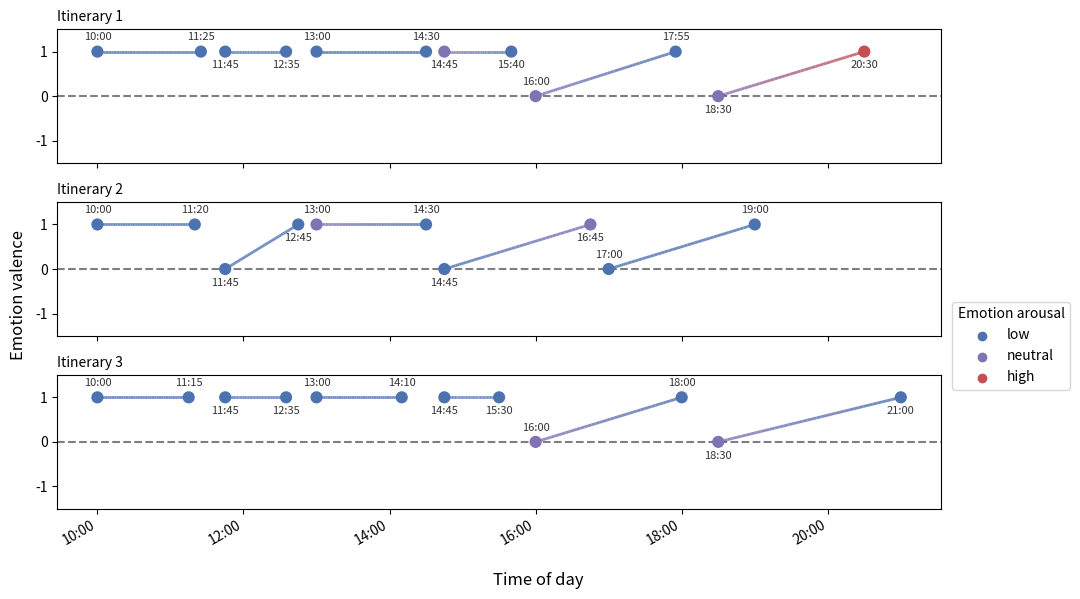

This figure's Python source:
import matplotlib.pyplot as plt
import matplotlib.dates as mdates
from matplotlib.collections import LineCollection
from matplotlib import colors as mcolors
from datetime import datetime
import numpy as np

# Example data
"""
itineraries = [
    {
        "name": "Itinerary 1",
        "timestamps": [
            "10:00",
            "11:25",
            "11:45",
            "12:35",
            "13:00",
            "14:30",
            "14:45",
            "15:40",
            "16:00",
            "17:55",
            "18:30",
            "20:30",
        ],
        "valence": [1, 1, 1, 1, 1, 1, 1, 1, 1, 1, 1, 1],
        "arousal": [
            "neutral",
            "high",
            "high",
            "high",
            "high",
            "high",
            "high",
            "high",
            "high",
            "high",
            "high",
            "high",
        ],
    },
    {
        "name": "Itinerary 2",
        "timestamps": [
            "10:00",
            "11:20",
            "11:45",
            "12:45",
            "13:00",
            "14:30",
            "14:45",
            "16:45",
            "17:00",
            "19:00",
        ],
        "valence": [1, 1, 1, 1, 1, 1, 1, 1, 1, 1],
        "arousal": [
            "neutral",
            "high",
            "high",
            "high",
            "high",
            "high",
            "high",
            "high",
            "high",
            "neutral",
        ],
    },
    {
        "name": "Itinerary 3",
        "timestamps": [
            "10:00",
            "11:15",
            "11:45",
            "12:35",
            "13:00",
            "14:10",
            "14:45",
            "15:30",
            "16:00",
            "18:00",
            "18:30",
            "21:00",
        ],
        "valence": [1, 1, 1, 1, 1, 1, 1, 1, 1, 1, 1, 1],
        "arousal": [
            "neutral",
            "neutral",
            "neutral",
            "high",
            "high",
            "high",
            "high",
            "high",
            "high",
            "high",
            "high",
            "high",
        ],
    },
]
"""

itineraries = [
    {
        "name": "Itinerary 1",
        "timestamps": [
            "10:00",
            "11:25",
            "11:45",
            "12:35",
            "13:00",
            "14:30",
            "14:45",
            "15:40",
            "16:00",
            "17:55",
            "18:30",
            "20:30",
        ],
        "valence": [1, 1, 1, 1, 1, 1, 1, 1, 0, 1, 0, 1],
        "arousal": [
            "low",
            "low",
            "low",
            "low",
            "low",
            "low",
            "neutral",
            "low",
            "neutral",
            "low",
            "neutral",
            "high",
        ],
    },
    {
        "name": "Itinerary 2",
        "timestamps": [
            "10:00",
            "11:20",
            "11:45",
            "12:45",
            "13:00",
            "14:30",
            "14:45",
            "16:45",
            "17:00",
            "19:00",
        ],
        "valence": [1, 1, 0, 1, 1, 1, 0, 1, 0, 1],
        "arousal": [
            "low",
            "low",
            "low",
            "low",
            "neutral",
            "low",
            "low",
            "neutral",
            "low",
            "low",
        ],
    },
    {
        "name": "Itinerary 3",
        "timestamps": [
            "10:00",
            "11:15",
            "11:45",
            "12:35",
            "13:00",
            "14:10",
            "14:45",
            "15:30",
            "16:00",
            "18:00",
            "18:30",
            "21:00",
        ],
        "valence": [1, 1, 1, 1, 1, 1, 1, 1, 0, 1, 0, 1],
        "arousal": [
            "low",
            "low",
            "low",
            "low",
            "low",
            "low",
            "low",
            "low",
            "neutral",
            "low",
            "neutral",
            "low",
        ],
    },
]

color_map = {
    "low": "#4C72B0",  # muted blue
    "neutral": "#8172B3",  # soft purple
    "high": "#C44E52",  # muted red
}

valence_to_y = {-1: 0, 0: 1, 1: 2}


# -----------------------------
# Helper: gradient line
# -----------------------------
def gradient_line(ax, x, y, color_start, color_end, n_segments=40):
    x_num = mdates.date2num(x)
    xs = np.linspace(x_num[0], x_num[1], n_segments)
    ys = np.linspace(y[0], y[1], n_segments)

    segments = [[(xs[i], ys[i]), (xs[i + 1], ys[i + 1])] for i in range(n_segments - 1)]

    c1 = np.array(mcolors.to_rgba(color_start))
    c2 = np.array(mcolors.to_rgba(color_end))
    colors = np.linspace(c1, c2, n_segments - 1)

    lc = LineCollection(segments, colors=colors, linewidth=2, alpha=0.8)
    ax.add_collection(lc)


# -----------------------------
# Plot
# -----------------------------
fig, axes = plt.subplots(
    nrows=3,
    ncols=1,
    figsize=(11, 6),
    sharex=True,
)

for ax, itinerary in zip(axes, itineraries):
    timestamps = itinerary["timestamps"]
    valence = itinerary["valence"]
    arousal = itinerary["arousal"]

    times = [datetime.strptime(t, "%H:%M") for t in timestamps]
    y_positions = [valence_to_y[v] for v in valence]
    colors = [color_map[a] for a in arousal]

    # Scatter points
    ax.scatter(times, y_positions, c=colors, s=60, zorder=3)

    # Connect points in pairs
    for i in range(0, len(times) - 1, 2):
        gradient_line(
            ax,
            [times[i], times[i + 1]],
            [y_positions[i], y_positions[i + 1]],
            colors[i],
            colors[i + 1],
        )

    # Annotate time labels (alternate by pair)
    for i, (t, y, label) in enumerate(zip(times, y_positions, timestamps)):
        pair_index = i // 2
        y_offset = 8 if pair_index % 2 == 0 else -12

        ax.annotate(
            label,
            (t, y),
            textcoords="offset points",
            xytext=(0, y_offset),
            ha="center",
            fontsize=8,
            alpha=0.8,
        )

    # Y-axis formatting
    ax.set_ylim(-0.5, 2.5)
    ax.set_yticks([0, 1, 2])
    ax.set_yticklabels(["-1", "0", "1"])

    # Neutral line
    ax.axhline(1, linestyle="--", color="black", alpha=0.5)

    # Title per itinerary
    ax.set_title(itinerary["name"], loc="left", fontsize=10)

# X-axis formatting (only bottom subplot shows labels)
axes[-1].xaxis.set_major_formatter(mdates.DateFormatter("%H:%M"))
fig.autofmt_xdate()

# Global labels
fig.supxlabel("Time of day")
fig.supylabel("Emotion valence")

# Global legend
for label, color in color_map.items():
    axes[0].scatter([], [], c=color, label=label)

fig.legend(
    title="Emotion arousal",
    loc="upper center",
    bbox_to_anchor=(0.93, 0.5),
    frameon=True,
)

plt.tight_layout(rect=[0, 0, 0.88, 1])
plt.show()
